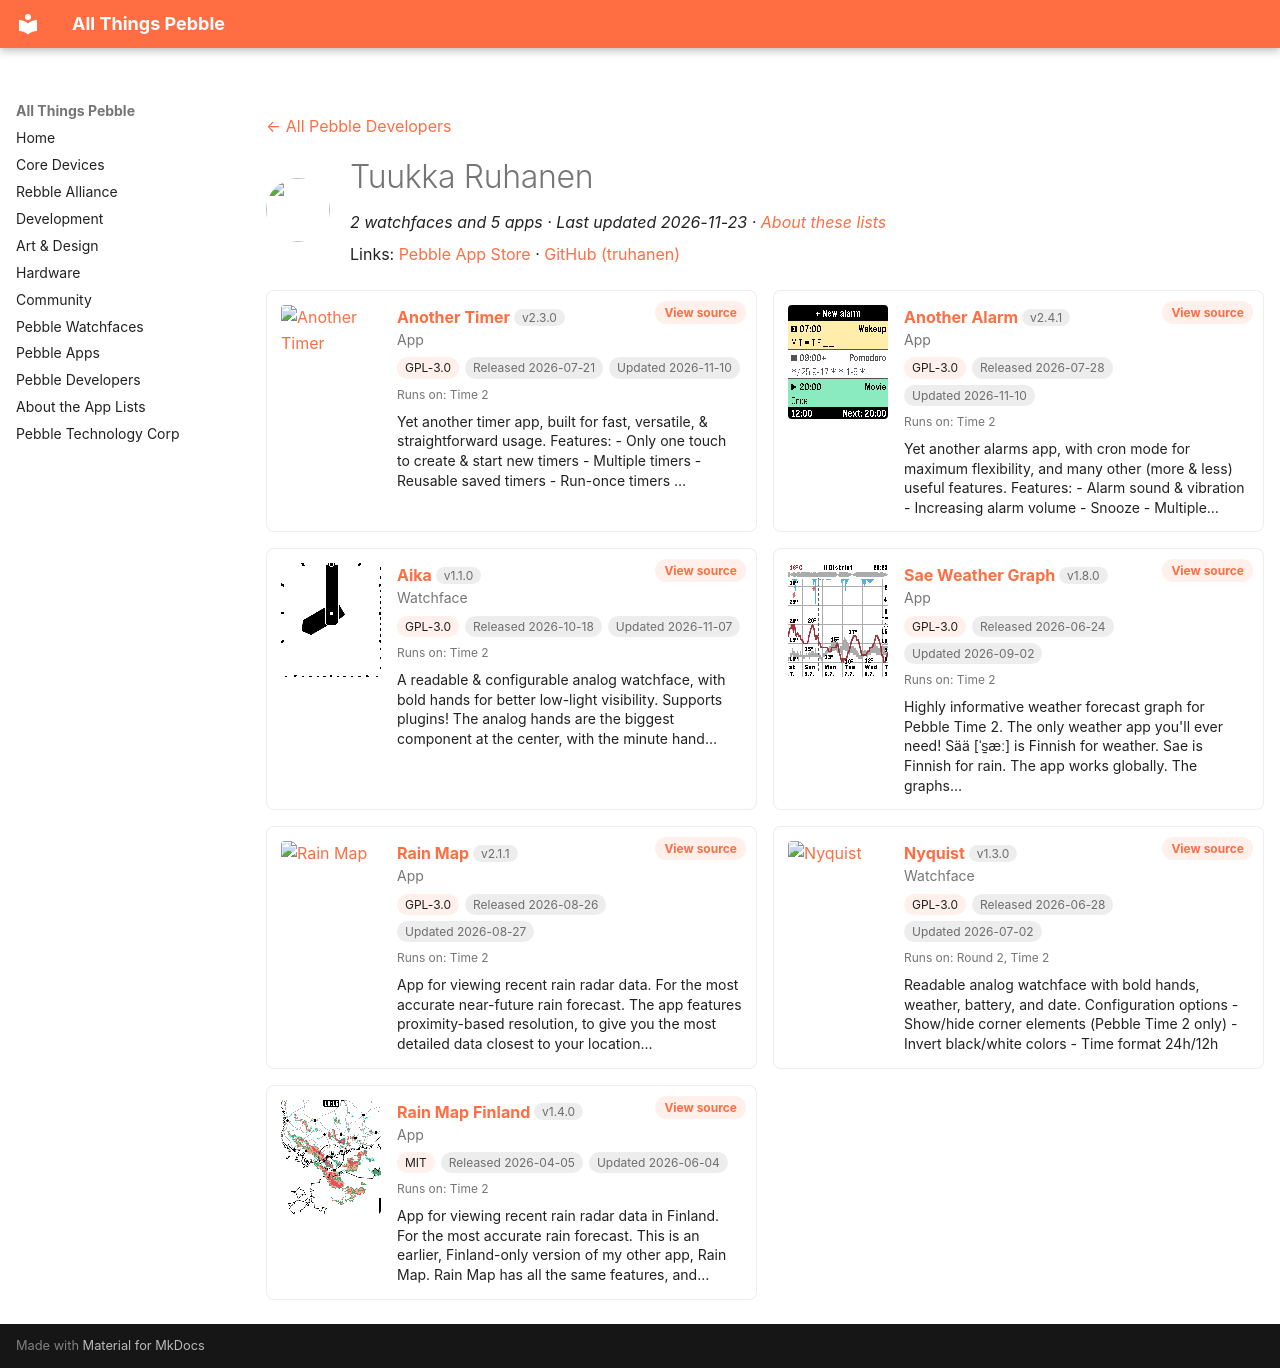

repository: saltedlolly/all-things-pebble · page: developers/tuukka-ruhanen.html · generator: mkdocs

---
title: "Tuukka Ruhanen"
hide:
  - toc
---

<!-- Generated by scripts/update_app_directory.py: do not edit by hand -->
[← All Pebble Developers](../developers.md)

<div class="dev-header" markdown>
<img class="dev-avatar" src="https://github.com/truhanen.png?size=128" alt="" width="64" height="64" loading="lazy" onerror="this.remove()">
<div class="dev-intro" markdown>

# Tuukka Ruhanen

*2 watchfaces and 5 apps · Last updated 2026-11-23 · [About these lists](../about-app-lists.md)*

Links: [Pebble App Store](https://apps.repebble.com/apps/dev/tuukka-ruhanen_2a1ec999749817a461025038) · [GitHub (truhanen)](https://github.com/truhanen)

</div>
</div>

<div class="dev-controls" data-search-exclude hidden>
<div class="dev-filter" role="group" aria-label="Show"><button type="button" data-filter="all" aria-pressed="true">All <span>7</span></button><button type="button" data-filter="watchface" aria-pressed="false">Watchfaces <span>2</span></button><button type="button" data-filter="watchapp" aria-pressed="false">Apps <span>5</span></button></div>
<label class="dev-sort">Sort by <select><option value="updated">Recently updated</option><option value="released">Newest release</option><option value="title">A–Z</option></select></label>
</div>

<div class="app-grid dev-apps" data-search-exclude>
<div class="app-card" data-type="watchapp" data-title="another timer" data-released="2026-07-21" data-updated="2026-11-10">
<a class="app-shot" href="https://apps.repebble.com/e4942ade58a44968bae74b35" data-search-exclude><img src="../images/apps/e4942ade58a44968bae74b35.png" alt="Another Timer" loading="lazy"></a>
<div class="app-info">
<h2 class="app-name" id="app-e4942ade58a44968bae74b35"><a href="https://apps.repebble.com/e4942ade58a44968bae74b35">Another Timer</a> <span class="app-version" title="Latest version" data-search-exclude>v2.3.0</span></h2>
<a class="app-source" href="https://github.com/truhanen/pebble-another-timer" title="Source code" data-search-exclude>View source</a>
<div class="app-dev">App</div>
<div class="app-tags" data-search-exclude><span class="app-licence" title="Licence">GPL-3.0</span> <span title="First published in the app store">Released 2026-07-21</span> <span title="Latest release in the app store">Updated 2026-11-10</span></div>
<div class="app-watches" title="Supported watches" data-search-exclude>Runs on: Time 2</div>
<p class="app-desc">Yet another timer app, built for fast, versatile, &amp; straightforward usage. Features: - Only one touch to create &amp; start new timers - Multiple timers - Reusable saved timers - Run-once timers …</p>
</div>
</div>
<div class="app-card" data-type="watchapp" data-title="another alarm" data-released="2026-07-28" data-updated="2026-11-10">
<a class="app-shot" href="https://apps.repebble.com/07c6afdd062141c19bf72312" data-search-exclude><img src="../images/apps/07c6afdd062141c19bf72312.png" alt="Another Alarm" loading="lazy"></a>
<div class="app-info">
<h2 class="app-name" id="app-07c6afdd062141c19bf72312"><a href="https://apps.repebble.com/07c6afdd062141c19bf72312">Another Alarm</a> <span class="app-version" title="Latest version" data-search-exclude>v2.4.1</span></h2>
<a class="app-source" href="https://github.com/truhanen/pebble-another-alarm" title="Source code" data-search-exclude>View source</a>
<div class="app-dev">App</div>
<div class="app-tags" data-search-exclude><span class="app-licence" title="Licence">GPL-3.0</span> <span title="First published in the app store">Released 2026-07-28</span> <span title="Latest release in the app store">Updated 2026-11-10</span></div>
<div class="app-watches" title="Supported watches" data-search-exclude>Runs on: Time 2</div>
<p class="app-desc">Yet another alarms app, with cron mode for maximum flexibility, and many other (more &amp; less) useful features. Features: - Alarm sound &amp; vibration - Increasing alarm volume - Snooze - Multiple…</p>
</div>
</div>
<div class="app-card" data-type="watchface" data-title="aika" data-released="2026-10-18" data-updated="2026-11-07">
<a class="app-shot" href="https://apps.repebble.com/4a31883c9e5947c1ba3bd2b0" data-search-exclude><img src="../images/apps/4a31883c9e5947c1ba3bd2b0.gif" alt="Aika" loading="lazy"></a>
<div class="app-info">
<h2 class="app-name" id="app-4a31883c9e5947c1ba3bd2b0"><a href="https://apps.repebble.com/4a31883c9e5947c1ba3bd2b0">Aika</a> <span class="app-version" title="Latest version" data-search-exclude>v1.1.0</span></h2>
<a class="app-source" href="https://github.com/truhanen/pebble-aika-watchface" title="Source code" data-search-exclude>View source</a>
<div class="app-dev">Watchface</div>
<div class="app-tags" data-search-exclude><span class="app-licence" title="Licence">GPL-3.0</span> <span title="First published in the app store">Released 2026-10-18</span> <span title="Latest release in the app store">Updated 2026-11-07</span></div>
<div class="app-watches" title="Supported watches" data-search-exclude>Runs on: Time 2</div>
<p class="app-desc">A readable &amp; configurable analog watchface, with bold hands for better low-light visibility. Supports plugins! The analog hands are the biggest component at the center, with the minute hand…</p>
</div>
</div>
<div class="app-card" data-type="watchapp" data-title="sae weather graph" data-released="2026-06-24" data-updated="2026-09-02">
<a class="app-shot" href="https://apps.repebble.com/40ec229ff6dc4188841a514f" data-search-exclude><img src="../images/apps/40ec229ff6dc4188841a514f.png" alt="Sae Weather Graph" loading="lazy"></a>
<div class="app-info">
<h2 class="app-name" id="app-40ec229ff6dc4188841a514f"><a href="https://apps.repebble.com/40ec229ff6dc4188841a514f">Sae Weather Graph</a> <span class="app-version" title="Latest version" data-search-exclude>v1.8.0</span></h2>
<a class="app-source" href="https://github.com/truhanen/pebble-sae-weather-graph" title="Source code" data-search-exclude>View source</a>
<div class="app-dev">App</div>
<div class="app-tags" data-search-exclude><span class="app-licence" title="Licence">GPL-3.0</span> <span title="First published in the app store">Released 2026-06-24</span> <span title="Latest release in the app store">Updated 2026-09-02</span></div>
<div class="app-watches" title="Supported watches" data-search-exclude>Runs on: Time 2</div>
<p class="app-desc">Highly informative weather forecast graph for Pebble Time 2. The only weather app you&#x27;ll ever need! Sää [ˈs̠æː] is Finnish for weather. Sae is Finnish for rain. The app works globally. The graphs…</p>
</div>
</div>
<div class="app-card" data-type="watchapp" data-title="rain map" data-released="2026-08-26" data-updated="2026-08-27">
<a class="app-shot" href="https://apps.repebble.com/d42063edd3194272807c7eeb" data-search-exclude><img src="../images/apps/d42063edd3194272807c7eeb.gif" alt="Rain Map" loading="lazy"></a>
<div class="app-info">
<h2 class="app-name" id="app-d42063edd3194272807c7eeb"><a href="https://apps.repebble.com/d42063edd3194272807c7eeb">Rain Map</a> <span class="app-version" title="Latest version" data-search-exclude>v2.1.1</span></h2>
<a class="app-source" href="https://github.com/truhanen/pebble-rain-map" title="Source code" data-search-exclude>View source</a>
<div class="app-dev">App</div>
<div class="app-tags" data-search-exclude><span class="app-licence" title="Licence">GPL-3.0</span> <span title="First published in the app store">Released 2026-08-26</span> <span title="Latest release in the app store">Updated 2026-08-27</span></div>
<div class="app-watches" title="Supported watches" data-search-exclude>Runs on: Time 2</div>
<p class="app-desc">App for viewing recent rain radar data. For the most accurate near-future rain forecast. The app features proximity-based resolution, to give you the most detailed data closest to your location…</p>
</div>
</div>
<div class="app-card" data-type="watchface" data-title="nyquist" data-released="2026-06-28" data-updated="2026-07-02">
<a class="app-shot" href="https://apps.repebble.com/60a7dd07a44f475998f61c31" data-search-exclude><img src="../images/apps/60a7dd07a44f475998f61c31.png" alt="Nyquist" loading="lazy"></a>
<div class="app-info">
<h2 class="app-name" id="app-60a7dd07a44f475998f61c31"><a href="https://apps.repebble.com/60a7dd07a44f475998f61c31">Nyquist</a> <span class="app-version" title="Latest version" data-search-exclude>v1.3.0</span></h2>
<a class="app-source" href="https://github.com/truhanen/pebble-nyquist-watchface" title="Source code" data-search-exclude>View source</a>
<div class="app-dev">Watchface</div>
<div class="app-tags" data-search-exclude><span class="app-licence" title="Licence">GPL-3.0</span> <span title="First published in the app store">Released 2026-06-28</span> <span title="Latest release in the app store">Updated 2026-07-02</span></div>
<div class="app-watches" title="Supported watches" data-search-exclude>Runs on: Round 2, Time 2</div>
<p class="app-desc">Readable analog watchface with bold hands, weather, battery, and date. Configuration options - Show/hide corner elements (Pebble Time 2 only) - Invert black/white colors - Time format 24h/12h</p>
</div>
</div>
<div class="app-card" data-type="watchapp" data-title="rain map finland" data-released="2026-04-05" data-updated="2026-06-04">
<a class="app-shot" href="https://apps.repebble.com/02d34a66846d4bd89c300ae6" data-search-exclude><img src="../images/apps/02d34a66846d4bd89c300ae6.gif" alt="Rain Map Finland" loading="lazy"></a>
<div class="app-info">
<h2 class="app-name" id="app-02d34a66846d4bd89c300ae6"><a href="https://apps.repebble.com/02d34a66846d4bd89c300ae6">Rain Map Finland</a> <span class="app-version" title="Latest version" data-search-exclude>v1.4.0</span></h2>
<a class="app-source" href="https://github.com/truhanen/pebble-rain-map-finland" title="Source code" data-search-exclude>View source</a>
<div class="app-dev">App</div>
<div class="app-tags" data-search-exclude><span class="app-licence" title="Licence">MIT</span> <span title="First published in the app store">Released 2026-04-05</span> <span title="Latest release in the app store">Updated 2026-06-04</span></div>
<div class="app-watches" title="Supported watches" data-search-exclude>Runs on: Time 2</div>
<p class="app-desc">App for viewing recent rain radar data in Finland. For the most accurate rain forecast. This is an earlier, Finland-only version of my other app, Rain Map. Rain Map has all the same features, and…</p>
</div>
</div>
</div>
